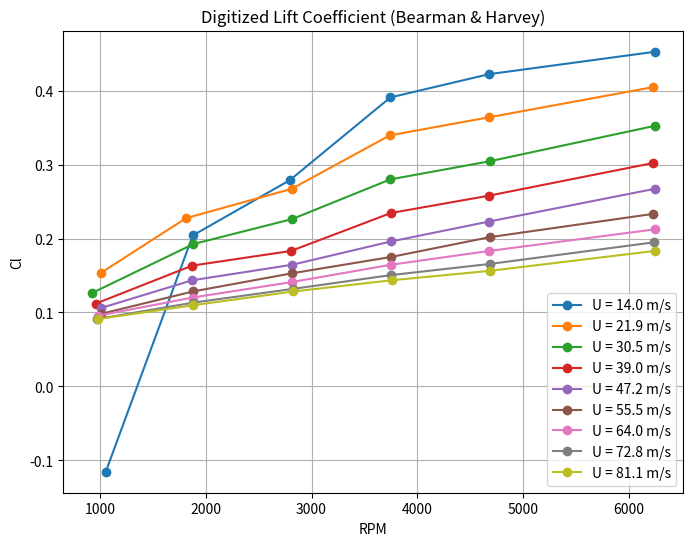
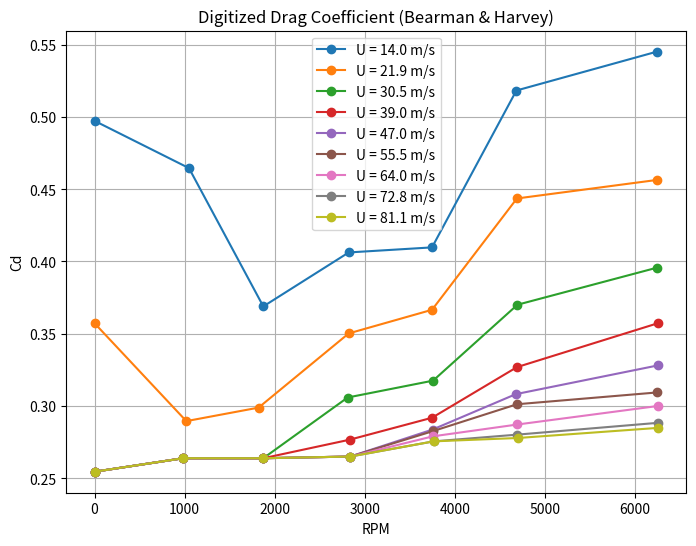

Source code (Python) for these figures, in order:
import numpy as np
import pandas as pd
import matplotlib.pyplot as plt

# -----------------------------
# Manually digitized data from (Golf Ball Aerodynamics, P W BEARMAN AND J K HARVEY) using PlotDigitizer.com
# -----------------------------
# Each entry: (U [m/s], RPM, Coefficient)

cd_data = [
    # U = 14 m/s 
    (14,0, 0.4972762580939391),
    (14,1047.6589321342083, 0.46459144428028304),
    (14,1872.9098864224936, 0.3688715974099394),
    (14,2821.070224779756, 0.40622568942391946),
    (14,3745.8195495767577, 0.4097276258093939),
    (14,4682.27438115389, 0.5182879432010911),
    (14,6239.130449343579, 0.5451362037938794),
    # U = 21.9 m/s
    (21.9,0, 0.3571984464386667),
    (21.9,1018.394718647423, 0.28949417971119257),
    (21.9,1820.2342128389885, 0.2988326915823033),
    (21.9,2821.070224779756, 0.3501945736677179),
    (21.9,3745.8195495767577, 0.36653700283931456),
    (21.9,4688.1271345439545, 0.4435797814378995),
    (21.9,6244.983649270104, 0.45642022969448465),
    # U = 30.5 m/s
    (30.5,0, 0.25447472679737443),
    (30.5,983.2775285023423, 0.2638132386684851),
    (30.5,1872.9098864224936, 0.2638132386684851),
    (30.5,2809.3647179996256, 0.30583660888278913),
    (30.5,3757.5250563568875, 0.3175097598540618),
    (30.5,4693.97988793402, 0.370038939224789),
    (30.5,6244.983649270104, 0.3957198802674963),
    # U = 39 m/s
    (39,0, 0.25447472679737443),
    (39,983.2775285023423, 0.2638132386684851),
    (39,1872.9098864224936, 0.2638132386684851),
    (39,2832.7757315598856, 0.27665373145460737),
    (39,3745.8195495767577, 0.29182872975228036),
    (39,4688.1271345439545, 0.3268482717251725),
    (39,6250.835956123709, 0.3571984464386667),
    # U = 47.2 m/s (lowest curve)
    (47,0, 0.25447472679737443),
    (47,983.2775285023423, 0.2638132386684851),
    (47,1872.9098864224936, 0.2638132386684851),
    (47,2838.628931486411, 0.26498058048333467),
    (47,3751.6723029668224, 0.2836576042255562),
    (47,4676.421181227363, 0.3081712479829511),
    (47,6250.835956123709, 0.32801556901048495),
    # U = 55.5 m/s
    (55.5,0, 0.25447472679737443),
    (55.5,983.2775285023423, 0.2638132386684851),
    (55.5,1872.9098864224936, 0.2638132386684851),
    (55.5,2838.628931486411, 0.26498058048333467),
    (55.5,3751.6723029668224, 0.28249030694024374),
    (55.5,4688.1271345439545, 0.30116733068246526),
    (55.5,6244.983649270104, 0.30933854526826354),
    # U = 64 m/s 
    (64,0, 0.25447472679737443),
    (64,983.2775285023423, 0.2638132386684851),
    (64,1872.9098864224936, 0.2638132386684851),
    (64,2838.628931486411, 0.26498058048333467),
    (64,3757.5250563568875, 0.2789883260252322),
    (64,4693.97988793402, 0.2871595406110305),
    (64,6256.689156050234, 0.30000003339715275),
    # U = 72.8 m/s 
    (72.8,0, 0.25447472679737443),
    (72.8,983.2775285023423, 0.2638132386684851),
    (72.8,1872.9098864224936, 0.2638132386684851),
    (72.8,2838.628931486411, 0.26498058048333467),
    (72.8,3763.377809746952, 0.2754863896397579),
    (72.8,4693.97988793402, 0.28015557878100755),
    (72.8,6256.689156050234, 0.28832688242588006),
    # U = 81.1 m/s
    (81.1,0, 0.25447472679737443),
    (81.1,983.2775285023423, 0.2638132386684851),
    (81.1,1872.9098864224936, 0.2638132386684851),
    (81.1,2838.628931486411, 0.26498058048333467),
    (81.1,3763.377809746952, 0.2754863896397579),
    (81.1,4699.832641324084, 0.2778210287399198),
    (81.1,6256.689156050234, 0.28482490151086864),
]

cl_data = [
    # U = 14 m/s 
(14,1055.8332107596964, -0.11556417218622675),
(14,1878.3333181275268, 0.20428014957768922),
(14,2794.166444328103, 0.2789883363779168),
(14,3744.9999254544596, 0.3910505497839501),
(14,4678.333229117927, 0.42256808974661353),
(14,6247.499489863731, 0.4529182878511099),
    # U = 21.9 m/s
(21.9,1014.9998342196199, 0.15408560744450758),
(21.9,1814.1667425102635, 0.227626452386568),
(21.9,2811.666621790993, 0.2673151849734775),
(21.9,3739.1666813161632, 0.33968873258690946),
(21.9,4678.333229117927, 0.36420235498918596),
(21.9,6230.000202496841, 0.40505838490472396),
    # U = 30.5 m/s
(30.5,921.6665928628734, 0.1260700262620376),
(30.5,1884.1665622658231, 0.19260699817324983),
(30.5,2817.4998659292896, 0.22645915505793962),
(30.5,3744.9999254544596, 0.2801556337065453),
(30.5,4684.166473256223, 0.30466927837359126),
(30.5,6241.666690773433, 0.3525292035847466),
    # U = 39 m/s
(39,962.4999694029499, 0.11206228020034134),
(39,1872.50007398923, 0.16342411966215137),
(39,2805.8333776526965, 0.18326848595560616),
(39,3750.8331695927563, 0.23463036994695494),
(39,4672.49998497963, 0.2579766727558337),
(39,6230.000202496841, 0.3023346391867956),
    # U = 47.2 m/s 
(47.2,1014.9998342196199, 0.10622570449812165),
(47.2,1872.50007398923, 0.14357979789823544),
(47.2,2817.4998659292896, 0.1645914615203186),
(47.2,3750.8331695927563, 0.1961089792182127),
(47.2,4672.49998497963, 0.22295721854251555),
(47.2,6241.666690773433, 0.2673151849734775),
    # U = 55.5 m/s
(55.5,1009.1665900813231, 0.09805440055002883),
(55.5,1878.3333181275268, 0.12840466544883328),
(55.5,2811.666621790993, 0.1529183101158792),
(55.5,3750.8331695927563, 0.17509727106659084),
(55.5,4684.166473256223, 0.20194555492043237),
(55.5,6230.000202496841, 0.23346302808878772),
    # U = 64 m/s 
(64,985.8331684801365, 0.09571985042231072),
(64,1878.3333181275268, 0.12023345055981798),
(64,2817.4998659292896, 0.1412451587114398),
(64,3750.8331695927563, 0.1645914615203186),
(64,4678.333229117927, 0.18326848595560616),
(64,6241.666690773433, 0.21245136446670462),
    # U = 72.8 m/s 
(72.8,974.1664576795431, 0.09105061657825818),
(72.8,1878.3333181275268, 0.11322957752896981),
(72.8,2823.333110067586, 0.13190660196425727),
(72.8,3750.8331695927563, 0.1505836709290836),
(72.8,4689.999717394519, 0.16575875884894706),
(72.8,6235.833001587137, 0.19494163736004547),
    # U = 81.1 m/s
(81.1,979.9999243418399, 0.09105061657825818),
(81.1,1878.3333181275268, 0.1097275519544682),
(81.1,2829.166354205883, 0.12840466544883328),
(81.1,3756.6664137310536, 0.14357979789823544),
(81.1,4689.999717394519, 0.1564202466313033),
(81.1,6241.666690773433, 0.18326848595560616),

]

cl_df = pd.DataFrame(cl_data, columns=["U", "RPM", "Cl"])
cd_df = pd.DataFrame(cd_data, columns=["U", "RPM", "Cd"])
# -----------------------------

r = 0.0214  # ball radius (m)
rho = 1.204
mu = 1.82e-5

# Angular velocity
cl_df["omega"] = cl_df["RPM"] * 2*np.pi / 60
cd_df["omega"] = cd_df["RPM"] * 2*np.pi / 60
# Spin ratio
cl_df["spin_ratio"] = cl_df["omega"] * r / cl_df["U"]
cd_df["spin_ratio"] = cd_df["omega"] * r / cd_df["U"]
# Reynolds number
cl_df["Re"] = rho * cl_df["U"] * (2*r) / mu
cd_df["Re"] = rho * cd_df["U"] * (2*r) / mu
print(cl_df.head())
print(cd_df.head())
# -----------------------------

plt.figure(figsize=(8,6))

for U in sorted(cl_df["U"].unique()):
    cl_subset = cl_df[cl_df["U"] == U]
    plt.plot(cl_subset["RPM"], cl_subset["Cl"], marker='o', label=f"U = {U} m/s")

plt.xlabel("RPM")
plt.ylabel("Cl")
plt.title("Digitized Lift Coefficient (Bearman & Harvey)")
plt.legend()
plt.grid(True)

plt.show()

plt.figure(figsize=(8,6))

for U in sorted(cd_df["U"].unique()):
    cd_subset = cd_df[cd_df["U"] == U]
    plt.plot(cd_subset["RPM"], cd_subset["Cd"], marker='o', label=f"U = {U} m/s")

plt.xlabel("RPM")
plt.ylabel("Cd")
plt.title("Digitized Drag Coefficient (Bearman & Harvey)")
plt.legend()
plt.grid(True)

plt.show()
